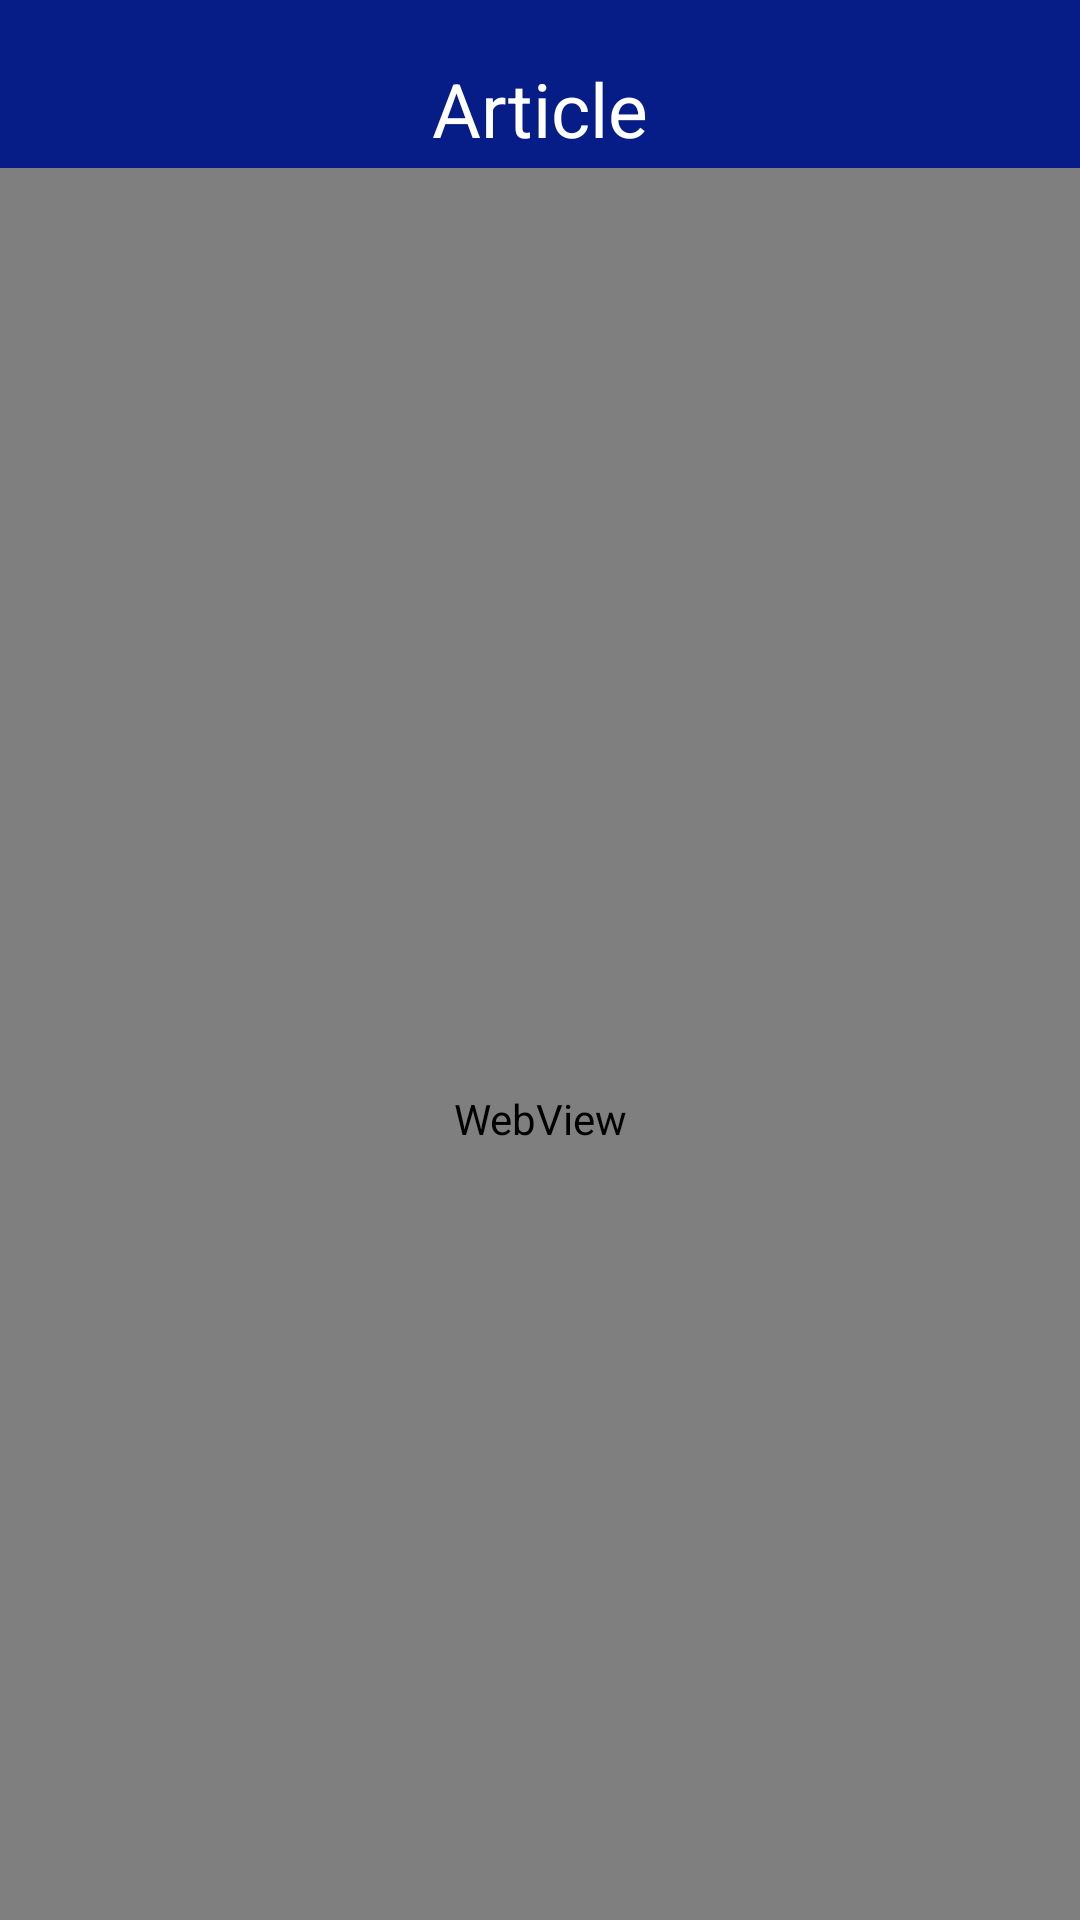

The Android layout XML behind this screen, and the referenced resources:
<!-- AndroidManifest.xml: application theme Theme.News_app -->
<!-- res/layout/activity_webview.xml -->
<?xml version="1.0" encoding="utf-8"?>
<androidx.constraintlayout.widget.ConstraintLayout xmlns:android="http://schemas.android.com/apk/res/android"
    android:layout_width="match_parent"
    android:layout_height="match_parent"
    xmlns:app="http://schemas.android.com/apk/res-auto">

    <View
        android:id="@+id/topBar"
        android:layout_width="0dp"
        android:layout_height="56dp"
        android:background="#061C87"
        app:layout_constraintEnd_toEndOf="parent"
        app:layout_constraintHorizontal_bias="0.0"
        app:layout_constraintStart_toStartOf="parent"
        app:layout_constraintTop_toTopOf="parent" />


    <ImageView
        android:id="@+id/backArrowImageView2"
        android:layout_width="30dp"
        android:layout_height="30dp"
        android:layout_alignParentStart="true"
        android:layout_centerVertical="true"
        android:layout_marginStart="16dp"
        android:layout_marginTop="20dp"
        android:contentDescription="Back Arrow"
        android:src="@drawable/ic_baseline_arrow_back_24"
        app:layout_constraintEnd_toEndOf="parent"
        app:layout_constraintHorizontal_bias="0.0"
        app:layout_constraintStart_toStartOf="parent"
        app:layout_constraintTop_toTopOf="parent" />

    <TextView
        android:id="@+id/titleTextView"
        android:layout_width="wrap_content"
        android:layout_height="wrap_content"
        android:layout_marginTop="16dp"
        android:text="Article"
        android:textColor="#FFFFFF"
        android:textSize="25sp"
        app:layout_constraintBottom_toBottomOf="@id/topBar"
        app:layout_constraintEnd_toEndOf="@id/topBar"
        app:layout_constraintStart_toStartOf="@id/topBar"
        app:layout_constraintTop_toTopOf="@id/topBar" />

    <WebView
        android:id="@+id/webView"
        android:layout_width="match_parent"
        android:layout_height="0dp"
        app:layout_constraintTop_toBottomOf="@+id/topBar"
        app:layout_constraintBottom_toBottomOf="parent"
        app:layout_constraintStart_toStartOf="parent"
        app:layout_constraintEnd_toEndOf="parent"
        android:paddingTop="50dp" />

</androidx.constraintlayout.widget.ConstraintLayout>
<!-- resources referenced by this layout -->
<resources>
  <style name="Theme.News_app" parent="Theme.MaterialComponents.DayNight.NoActionBar">
          
          <item name="colorPrimary">#0922A3</item>
          <item name="colorPrimaryVariant">#0922A3</item>
          <item name="colorOnPrimary">@color/white</item>
          
          <item name="colorSecondary">@color/teal_200</item>
          <item name="colorSecondaryVariant">@color/teal_700</item>
          <item name="colorOnSecondary">@color/black</item>
          
          <item name="android:statusBarColor" tools:targetApi="l">?attr/colorPrimaryVariant</item>
          
      </style>
  <!-- not gathered from this repository: default colours our renderer supplied (Android Studio template values) -->
  <color name="teal_200">#FF03DAC5</color>
  <color name="teal_700">#FF018786</color>
  <color name="black">#FF000000</color>
  <color name="white">#FFFFFFFF</color>
</resources>
